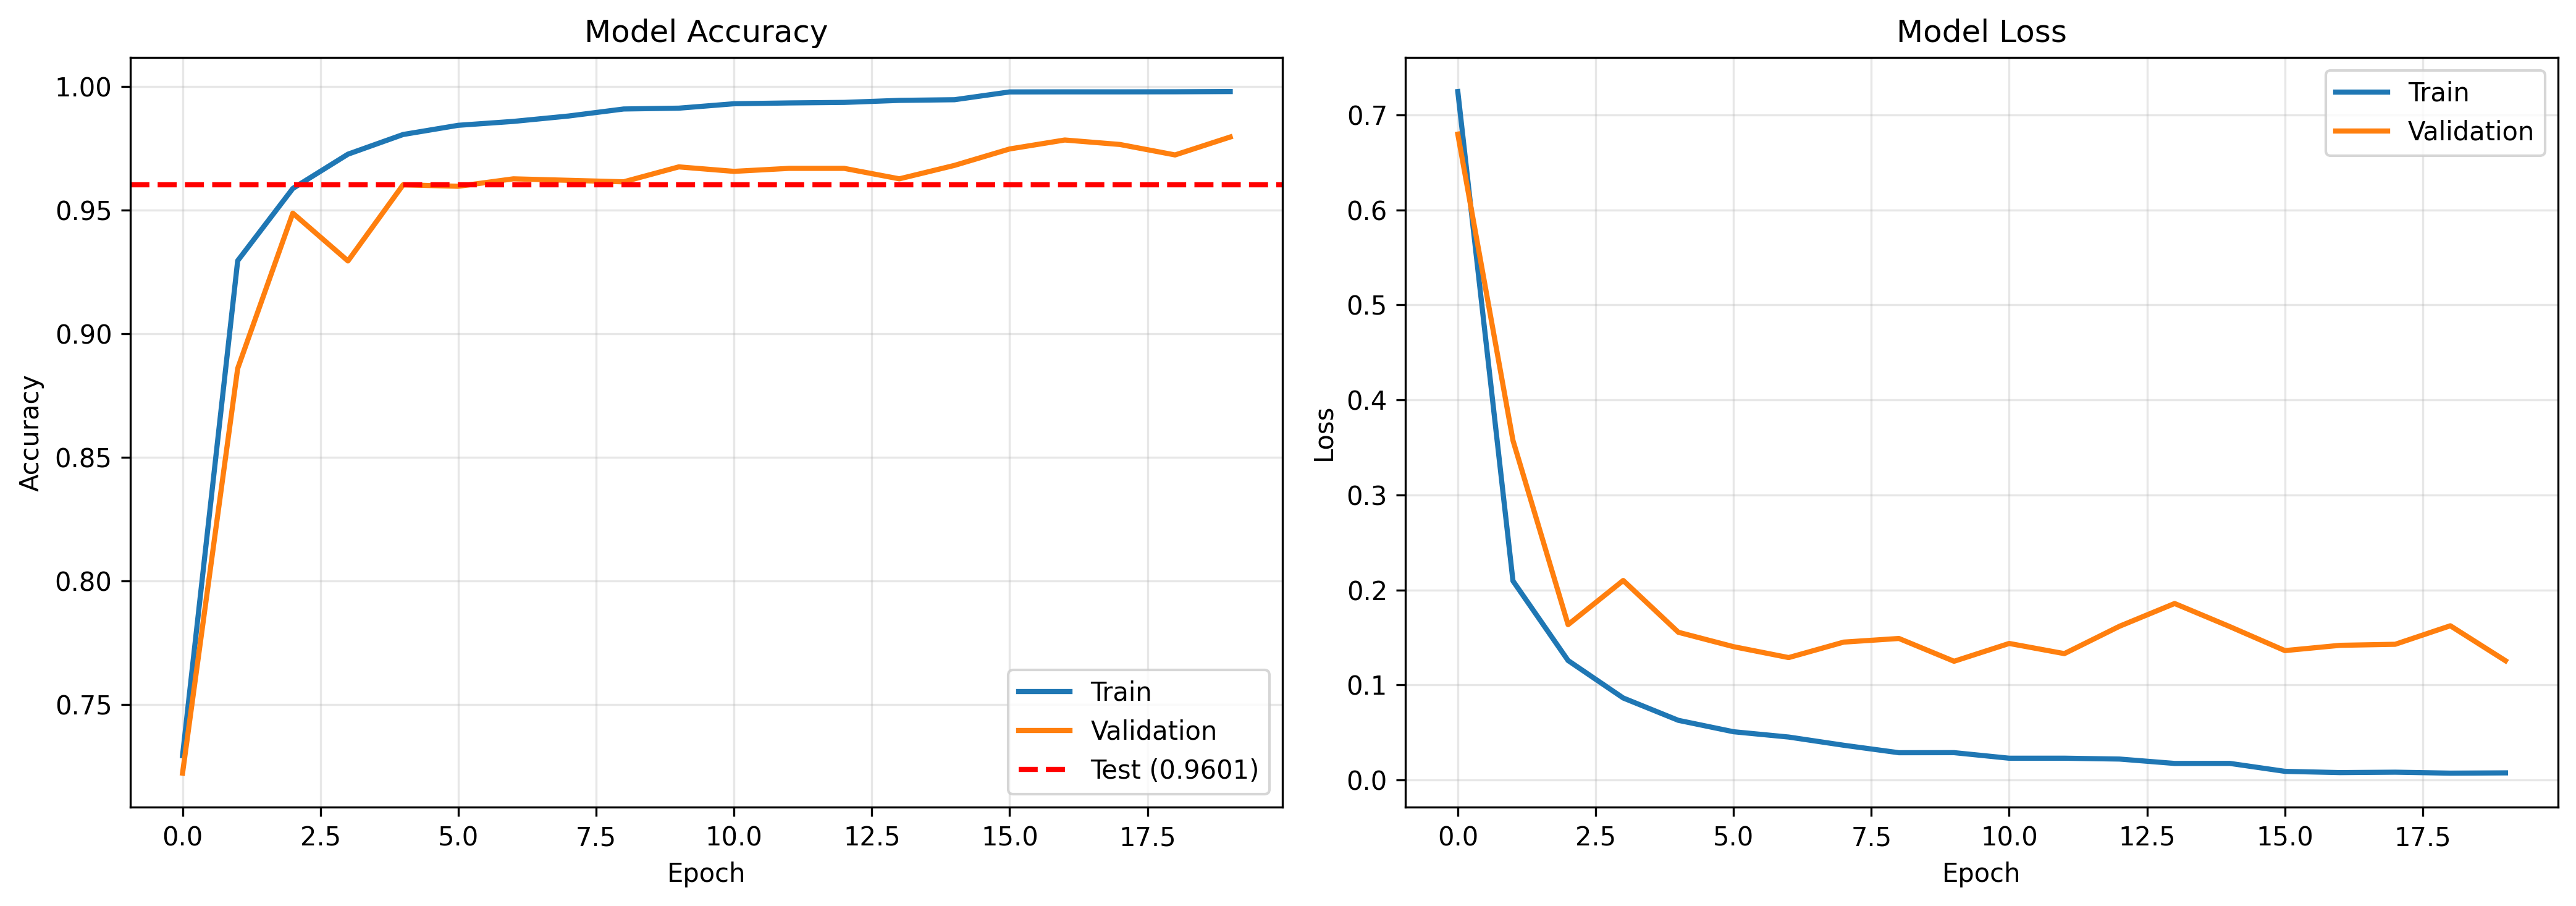

The table this chart was drawn from, first rows:
epoch, accuracy, learning_rate, loss, val_accuracy, val_loss
0, 0.7294, 0.001, 0.7245, 0.7224, 0.6797
1, 0.9295, 0.001, 0.2096, 0.8859, 0.3575
2, 0.9587, 0.001, 0.1258, 0.9487, 0.1636
3, 0.9725, 0.001, 0.08639, 0.9294, 0.21
4, 0.9805, 0.001, 0.06287, 0.9602, 0.1555
5, 0.9842, 0.001, 0.05088, 0.9596, 0.1404
6, 0.9858, 0.001, 0.0453, 0.9626, 0.1289
7, 0.988, 0.001, 0.03664, 0.962, 0.1452
8, 0.9908, 0.001, 0.0288, 0.9614, 0.149
9, 0.9911, 0.001, 0.02888, 0.9674, 0.125
10, 0.9929, 0.001, 0.02301, 0.9656, 0.1438
11, 0.9933, 0.001, 0.02303, 0.9668, 0.1331
12, 0.9935, 0.001, 0.02213, 0.9668, 0.1619
13, 0.9943, 0.001, 0.01753, 0.9626, 0.1858
14, 0.9946, 0.001, 0.01757, 0.968, 0.1615
15, 0.9977, 0.0005, 0.009207, 0.9747, 0.1362
16, 0.9977, 0.0005, 0.007875, 0.9783, 0.1418
17, 0.9977, 0.0005, 0.008305, 0.9765, 0.1429
18, 0.9978, 0.0005, 0.007308, 0.9722, 0.1624
19, 0.9979, 0.0005, 0.007594, 0.9795, 0.1256
